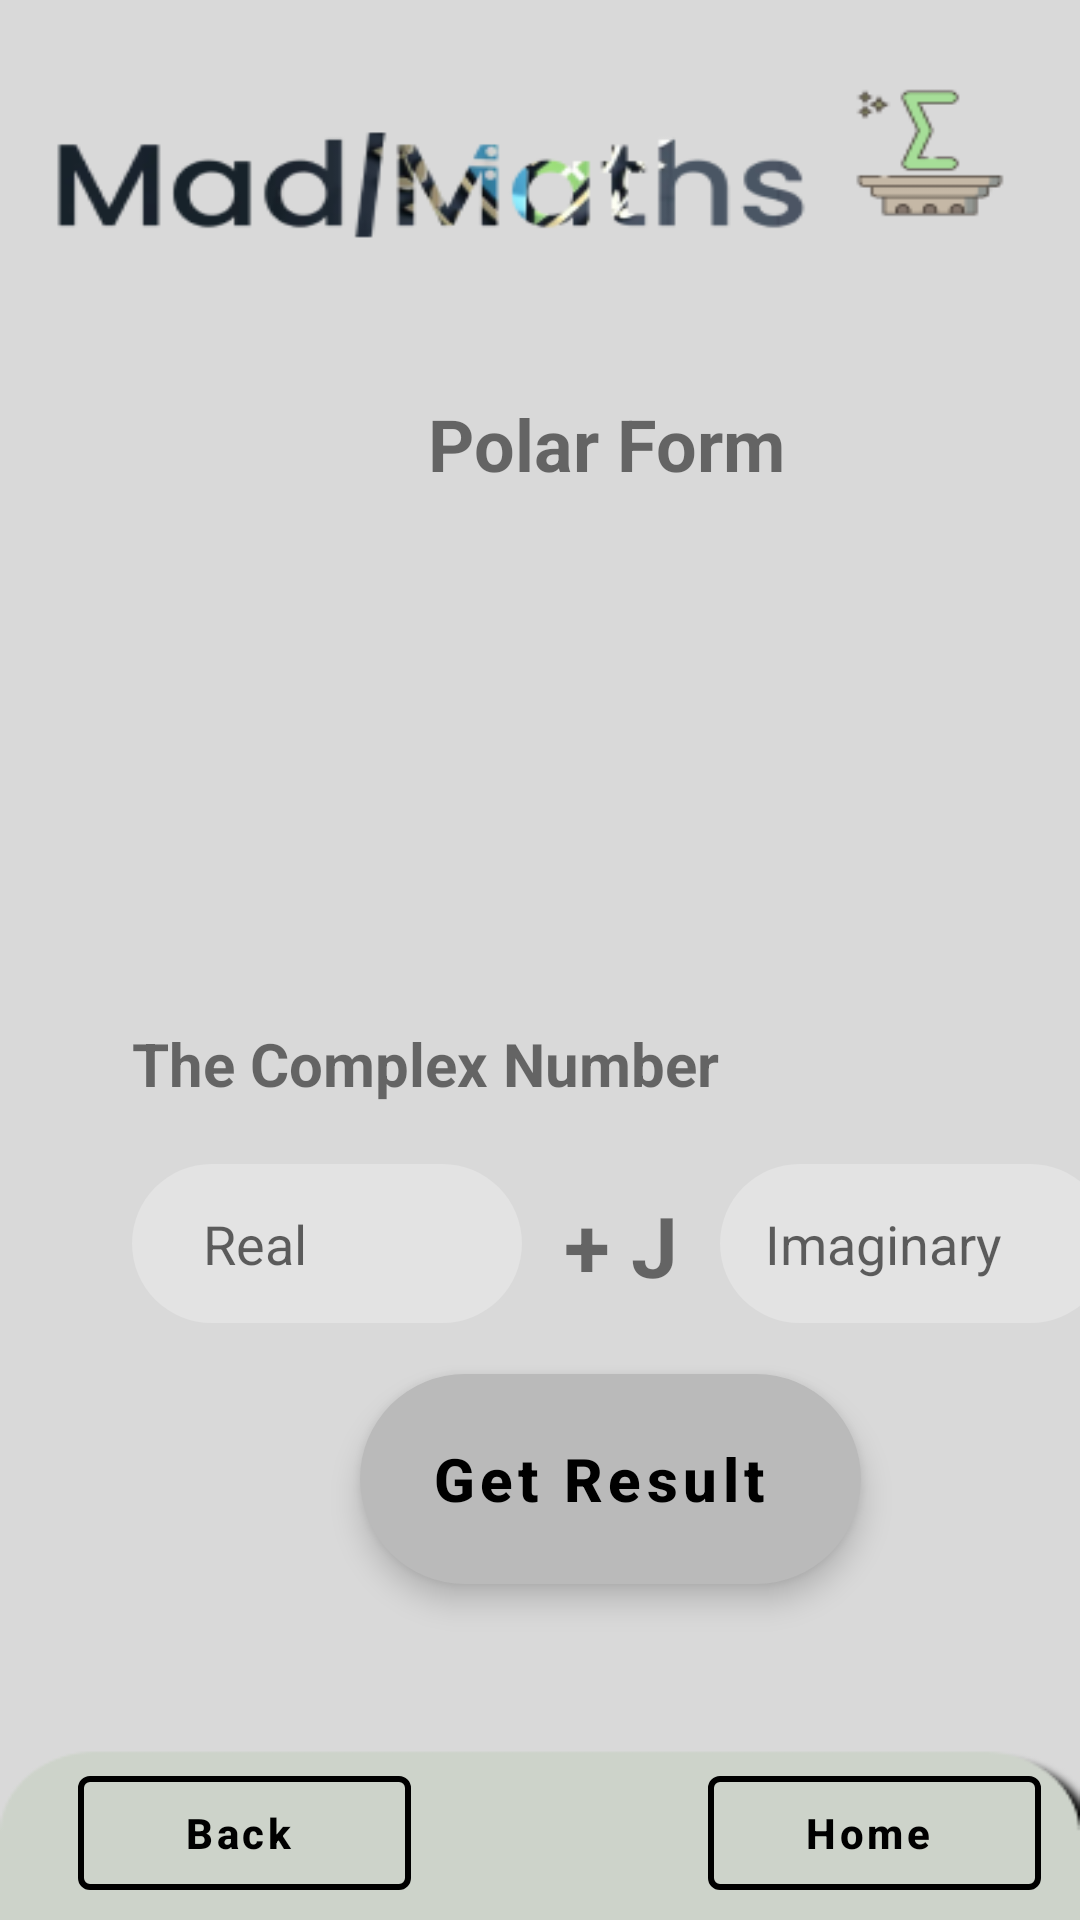

Android layout source for this screen:
<!-- AndroidManifest.xml: application theme Theme.Hopefully -->
<!-- res/layout/activity_polar.xml -->
<?xml version="1.0" encoding="utf-8"?>
<androidx.constraintlayout.widget.ConstraintLayout xmlns:android="http://schemas.android.com/apk/res/android"
    xmlns:app="http://schemas.android.com/apk/res-auto"
    xmlns:tools="http://schemas.android.com/tools"
    android:layout_width="match_parent"
    android:layout_height="match_parent"
    android:background="@drawable/back1"
    tools:context=".interfaces.Polar">

    <TextView
        android:id="@+id/ff"
        android:layout_width="276dp"
        android:layout_height="64dp"
        android:layout_marginStart="64dp"
        android:layout_marginTop="116dp"
        android:gravity="center"
        android:text="Polar Form"

        android:textSize="24dp"
        android:textStyle="bold"
        app:layout_constraintStart_toStartOf="parent"
        app:layout_constraintTop_toTopOf="parent" />

    <EditText
        android:id="@+id/im1"
        android:layout_width="130dp"
        android:layout_height="53dp"
        android:layout_marginStart="240dp"
        android:layout_marginTop="388dp"
        android:background="@drawable/custom_edittext"
        android:hint="Imaginary"

        android:paddingLeft="15dp"
        app:layout_constraintStart_toStartOf="parent"
        app:layout_constraintTop_toTopOf="parent" />

    <com.google.android.material.button.MaterialButton
        android:id="@+id/s"
        style="@style/Widget.MaterialComponents.ExtendedFloatingActionButton.Icon"
        android:layout_width="167dp"
        android:layout_height="70dp"
        android:layout_marginStart="120dp"
        android:layout_marginBottom="112dp"
        android:background="@drawable/custom_button"
        android:gravity="center"
        android:text="Get Result"
        android:textAllCaps="false"
        android:textColor="@color/black"
        android:textSize="20sp"
        android:textStyle="bold"
        app:backgroundTint="#bababa"
        app:layout_constraintBottom_toBottomOf="parent"
        app:layout_constraintStart_toStartOf="parent"


        ></com.google.android.material.button.MaterialButton>

    <com.google.android.material.button.MaterialButton
        android:id="@+id/dar"

        style="@style/Widget.MaterialComponents.Button.OutlinedButton.Icon"
        android:layout_width="111dp"
        android:layout_height="50dp"
        android:layout_marginBottom="4dp"
        android:text="Home"
        android:textAllCaps="false"
        android:textColor="@color/black"
        android:textStyle="bold"
        app:icon="@drawable/ic_baseline_home_24"
        app:iconTint="@color/black"
        app:layout_constraintBottom_toBottomOf="parent"
        app:layout_constraintEnd_toEndOf="parent"
        app:layout_constraintHorizontal_bias="0.948"
        app:layout_constraintStart_toStartOf="parent"
        app:strokeColor="@color/black"
        app:strokeWidth="2sp"></com.google.android.material.button.MaterialButton>

    <com.google.android.material.button.MaterialButton
        android:id="@+id/bc"
        style="@style/Widget.MaterialComponents.Button.OutlinedButton.Icon"
        android:layout_width="111dp"
        android:layout_height="50dp"
        android:layout_marginStart="16dp"
        android:layout_marginBottom="4dp"
        android:text="Back"
        android:textAllCaps="false"
        android:textColor="@color/black"
        android:textStyle="bold"
        app:icon="@drawable/ic_baseline_arrow_back_24"
        app:iconTint="@color/black"
        app:layout_constraintBottom_toBottomOf="parent"
        app:layout_constraintEnd_toStartOf="@+id/dar"
        app:layout_constraintHorizontal_bias="0.091"
        app:layout_constraintStart_toStartOf="parent"
        app:strokeColor="@color/black"
        app:strokeWidth="2sp"></com.google.android.material.button.MaterialButton>

    <EditText
        android:id="@+id/re1"
        android:layout_width="130dp"
        android:layout_height="53dp"
        android:layout_marginStart="44dp"
        android:layout_marginTop="388dp"
        android:background="@drawable/custom_edittext"
        android:hint="  Real  "

        android:paddingLeft="15dp"
        app:layout_constraintStart_toStartOf="parent"
        app:layout_constraintTop_toTopOf="parent" />

    <TextView
        android:id="@+id/jj"
        android:layout_width="49dp"
        android:layout_height="54dp"
        android:layout_marginTop="20dp"
        android:layout_marginEnd="12dp"
        android:gravity="center"
        android:text=" + J"
        android:textSize="28dp"
        android:textStyle="bold"
        app:layout_constraintEnd_toStartOf="@+id/im1"
        app:layout_constraintTop_toBottomOf="@+id/fff" />

    <TextView
        android:id="@+id/fff"
        android:layout_width="276dp"
        android:layout_height="64dp"
        android:layout_marginStart="44dp"
        android:layout_marginTop="304dp"
        android:gravity="bottom"
        android:text="The Complex Number"
        android:textSize="20dp"
        android:textStyle="bold"
        app:layout_constraintStart_toStartOf="parent"
        app:layout_constraintTop_toTopOf="parent" />

</androidx.constraintlayout.widget.ConstraintLayout>
<!-- resources referenced by this layout -->
<resources>
  <color name="black">#FF000000</color>
  <!-- drawable back1: png bitmap (drawable, 18760 bytes) -->
  <!-- drawable custom_button (drawable) -->
  <?xml version="1.0" encoding="utf-8"?>
  <shape xmlns:android="http://schemas.android.com/apk/res/android">
  <gradient android:startColor="@color/grey" android:endColor="@color/white" android:angle="@integer/material_motion_duration_long_1"/>
      <corners android:topRightRadius="35sp" android:topLeftRadius="35sp" android:bottomRightRadius="35sp" android:bottomLeftRadius="35sp"/>
      <solid android:color="@color/grey"/>
  </shape>
  <!-- drawable custom_edittext (drawable) -->
  <?xml version="1.0" encoding="utf-8"?>
  <selector xmlns:android="http://schemas.android.com/apk/res/android">
      <item
          android:state_enabled="true"
          android:state_focused="true">
          <shape android:shape="rectangle">
              <solid android:color="#70ffffff"/>
              <corners
                  android:bottomLeftRadius="45dp" android:bottomRightRadius="45dp"
                  android:topLeftRadius="45dp"
                  android:topRightRadius="45dp"
                  />
              <stroke android:color="@color/black"
                  android:width="1dp"/>
          </shape>
      </item>
  
      <item
          android:state_enabled="true">
  
          <shape android:shape="rectangle">
              <solid android:color="#40ffffff"/>
              <corners
                  android:bottomLeftRadius="45dp" android:bottomRightRadius="45dp"
                  android:topLeftRadius="45dp"
                  android:topRightRadius="45dp"
                  />
  
          </shape>
      </item>
  
  
  </selector>
  <style name="Theme.Hopefully" parent="Theme.MaterialComponents.DayNight.NoActionBar">
          
          <item name="colorPrimary">@color/white</item>
          <item name="colorPrimaryVariant">@color/white</item>
          <item name="colorOnPrimary">@color/white</item>
          
          <item name="colorSecondary">@color/teal_200</item>
          <item name="colorSecondaryVariant">@color/teal_700</item>
          <item name="colorOnSecondary">@color/black</item>
          
          <item name="android:statusBarColor">#bababa</item>
          
      </style>
  <color name="grey">#5A5A5A</color>
  <color name="white">#FFFFFFFF</color>
  <color name="teal_200">#FF03DAC5</color>
  <color name="teal_700">#FF018786</color>
</resources>
